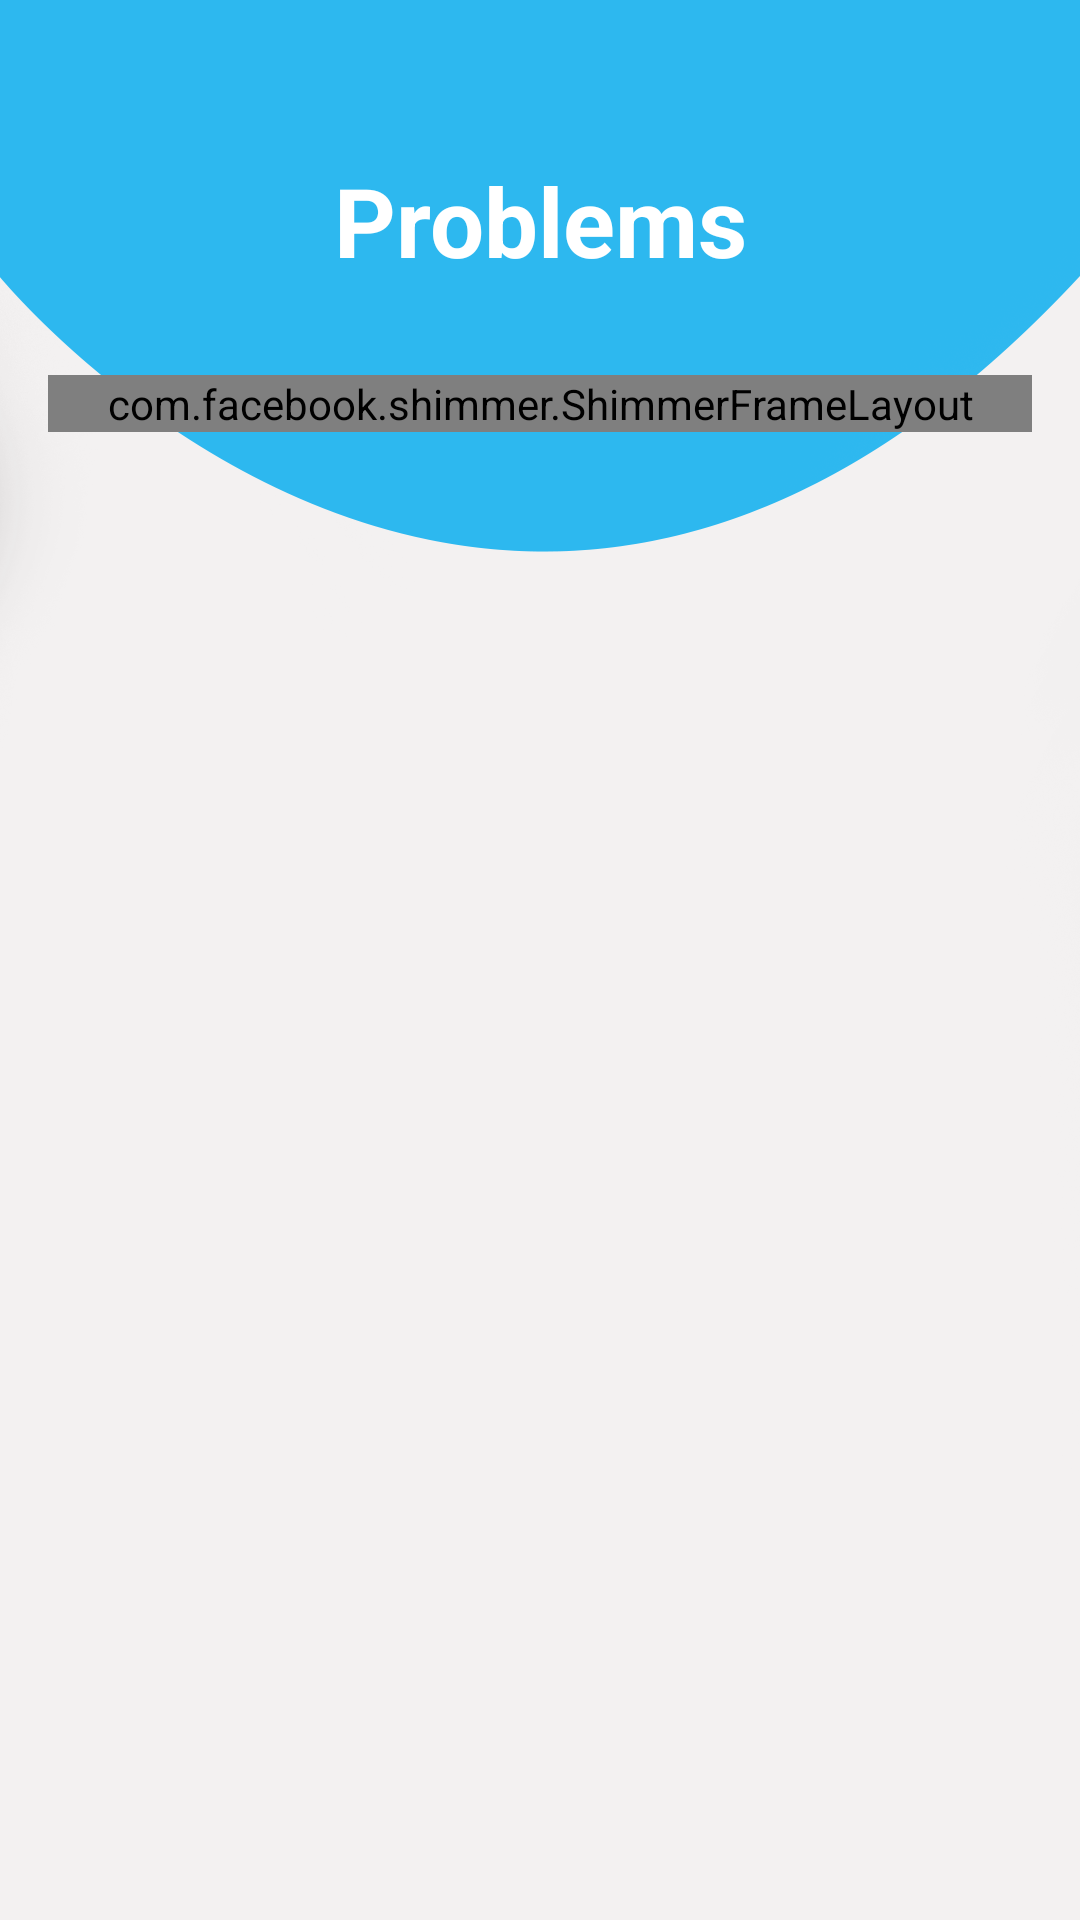

Here is an Android app screen rendered from its layout file. Give the layout XML and the strings, colors and styles it references.
<!-- AndroidManifest.xml: application theme Theme.DoktaraSor -->
<!-- res/layout/fragment_doctor_list.xml -->
<?xml version="1.0" encoding="utf-8"?>
<androidx.constraintlayout.widget.ConstraintLayout xmlns:android="http://schemas.android.com/apk/res/android"
    xmlns:tools="http://schemas.android.com/tools"
    android:layout_width="match_parent"
    android:layout_height="match_parent"
    xmlns:app="http://schemas.android.com/apk/res-auto"
    android:background="@drawable/appbackground"
    android:paddingStart="16dp"
    android:paddingEnd="16dp"
    tools:context=".ui.view.fragment.DoctorListFragment">

    <com.facebook.shimmer.ShimmerFrameLayout
        android:id="@+id/shimmer_view_container"
        android:layout_width="0dp"
        android:layout_height="wrap_content"
        android:orientation="vertical"
        app:layout_constraintEnd_toEndOf="parent"
        app:layout_constraintStart_toStartOf="parent"
        app:layout_constraintTop_toTopOf="@+id/recyclerView">

        <LinearLayout
            android:layout_width="match_parent"
            android:layout_height="wrap_content"
            android:orientation="vertical">

            <include layout="@layout/item_row_load" />

            <include layout="@layout/item_row_load" />

            <include layout="@layout/item_row_load" />

            <include layout="@layout/item_row_load" />
        </LinearLayout>

    </com.facebook.shimmer.ShimmerFrameLayout>

    <androidx.recyclerview.widget.RecyclerView
        android:id="@+id/recyclerView"
        app:layout_constraintBottom_toBottomOf="parent"
        app:layout_constraintEnd_toEndOf="parent"
        app:layout_constraintStart_toStartOf="parent"
        app:layout_constraintTop_toTopOf="parent"
        android:layout_width="0dp"
        android:layout_height="0dp"
        android:layout_marginTop="125dp"
        android:layout_marginBottom="25dp" />

    <TextView
        android:id="@+id/textView5"
        android:layout_width="wrap_content"
        android:layout_height="wrap_content"
        android:layout_marginTop="52dp"
        android:text="@string/doctor_list_title"
        android:textColor="@color/white"
        android:textSize="32sp"
        android:textStyle="bold"
        app:layout_constraintEnd_toEndOf="@+id/recyclerView"
        app:layout_constraintStart_toStartOf="@+id/recyclerView"
        app:layout_constraintTop_toTopOf="parent" />

</androidx.constraintlayout.widget.ConstraintLayout>
<!-- res/layout/item_row_load.xml (included above) -->
<?xml version="1.0" encoding="utf-8"?>
<LinearLayout xmlns:android="http://schemas.android.com/apk/res/android"
    android:layout_width="match_parent"
    android:layout_height="wrap_content"
    android:layout_marginBottom="8dp"
    android:background="@drawable/listbackground"
    android:orientation="horizontal">

    <LinearLayout
        android:layout_width="match_parent"
        android:layout_height="match_parent"
        android:orientation="vertical"
        android:padding="16dp">

        <View
            android:id="@+id/txt_policlinic"
            android:layout_width="110dp"
            android:layout_height="20dp"
            android:layout_marginBottom="4dp"
            android:background="@color/place_holder"
            android:padding="3dp"
            android:textSize="18sp"
            android:textStyle="bold" />

        <View
            android:id="@+id/txt_title"
            android:layout_width="110dp"
            android:layout_height="20dp"
            android:layout_marginBottom="4dp"
            android:background="@color/place_holder"
            android:textSize="16sp"
            android:textStyle="bold" />

        <View
            android:id="@+id/txt_description"
            android:layout_width="250dp"
            android:layout_height="16dp"
            android:background="@color/place_holder"
            android:textSize="15sp" />

        <LinearLayout
            android:layout_width="match_parent"
            android:layout_height="wrap_content"
            android:layout_marginTop="8dp"
            android:orientation="horizontal">

            <View
                android:layout_width="60dp"
                android:layout_height="20dp"
                android:layout_marginEnd="30dp"
                android:layout_marginBottom="4dp"
                android:background="@color/place_holder"
                android:textSize="16sp"
                android:textStyle="bold" />

            <View
                android:layout_width="60dp"
                android:layout_height="20dp"
                android:layout_marginBottom="4dp"
                android:background="@color/place_holder"
                android:textSize="16sp"
                android:textStyle="bold"
                android:layout_marginEnd="30dp"/>

            <View
                android:layout_width="60dp"
                android:layout_height="20dp"
                android:layout_marginBottom="4dp"
                android:background="@color/place_holder"
                android:textSize="16sp"
                android:textStyle="bold" />
        </LinearLayout>
    </LinearLayout>

</LinearLayout>
<!-- resources referenced by this layout -->
<resources>
  <color name="place_holder">#dddddd</color>
  <color name="white">#FFFFFFFF</color>
  <!-- drawable appbackground: png bitmap (drawable-v24, 53719 bytes) -->
  <string name="doctor_list_title">Problems</string>
  <style name="Theme.DoktaraSor" parent="Theme.MaterialComponents.NoActionBar.Bridge">
          
          <item name="colorOnPrimary">@color/white</item>
          
          <item name="colorSecondary">@color/teal_200</item>
          <item name="colorSecondaryVariant">@color/teal_700</item>
          <item name="colorOnSecondary">@color/black</item>
  
          
      </style>
  <color name="teal_200">#FF03DAC5</color>
  <color name="teal_700">#FF018786</color>
  <color name="black">#FF000000</color>
</resources>
